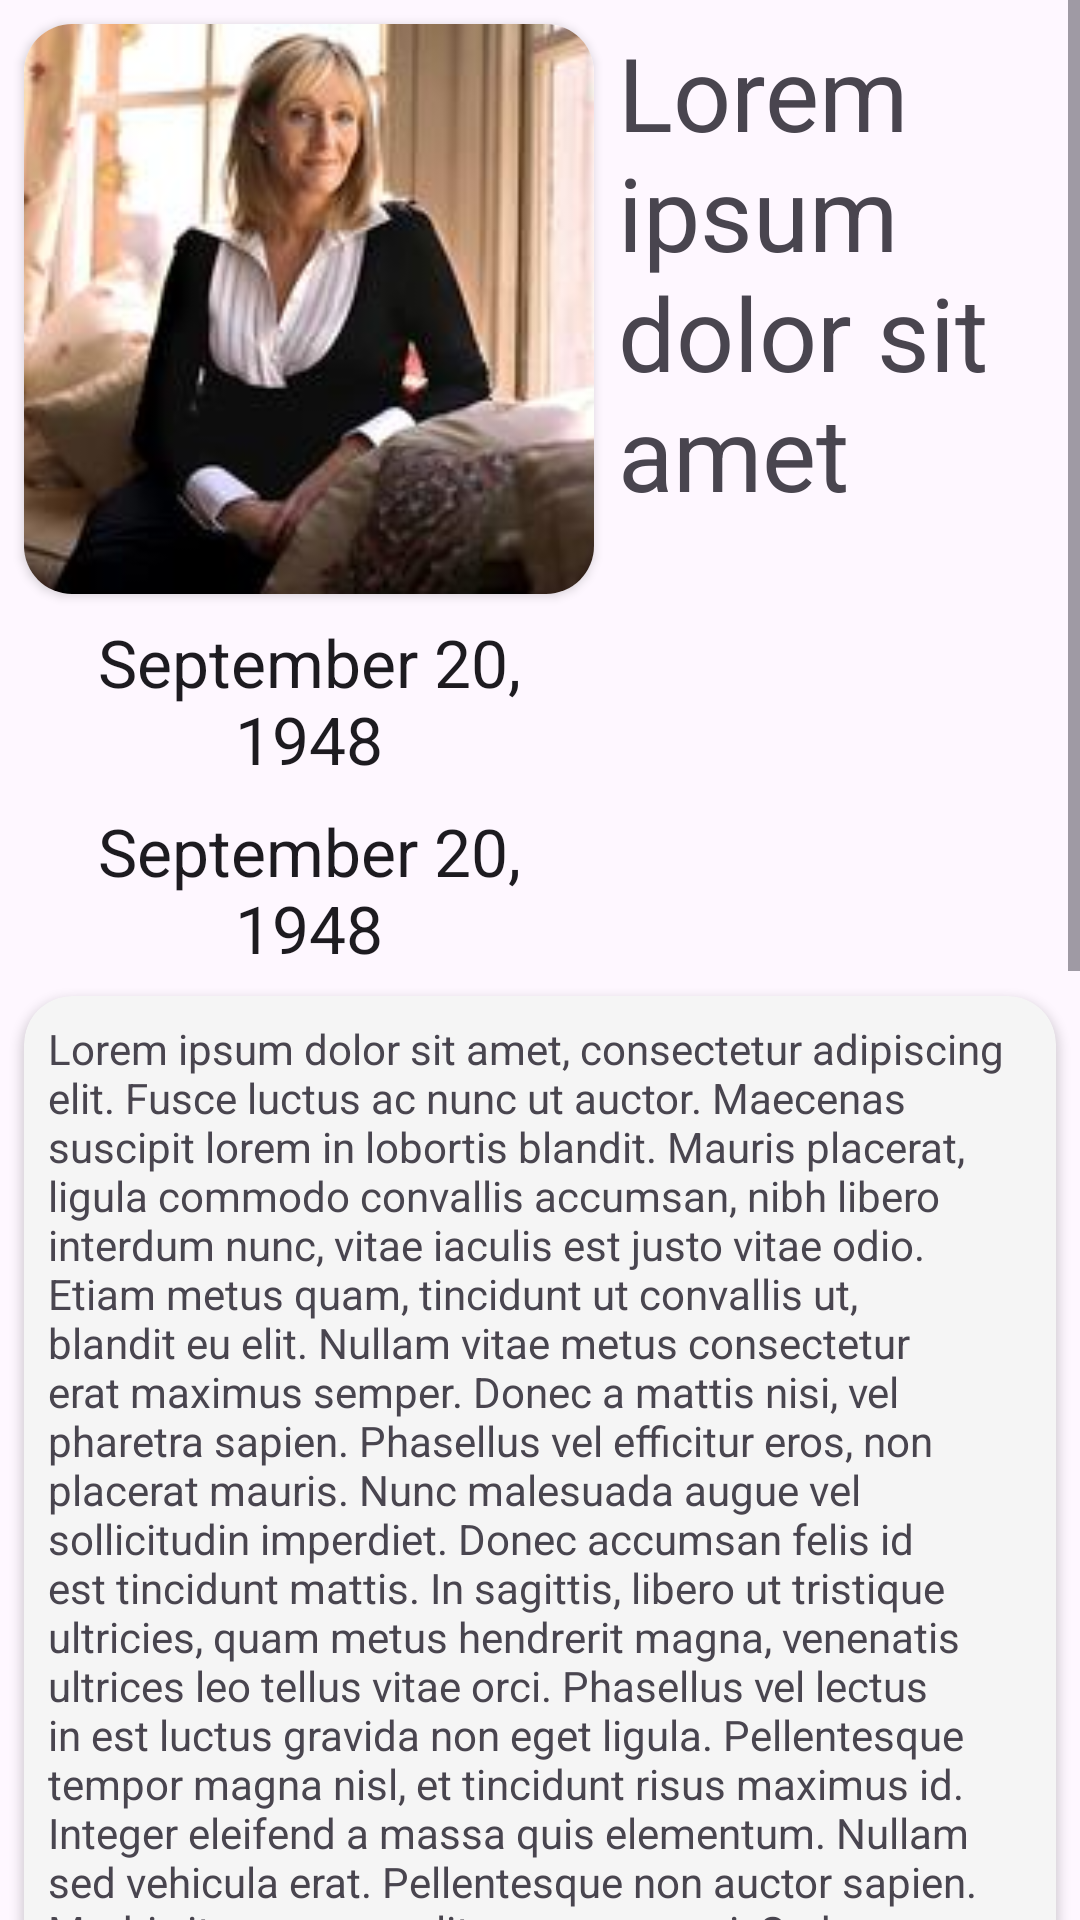

Reconstruct the res/layout file that produces this screen, plus the resources it refers to.
<!-- AndroidManifest.xml: application theme Theme.OpenBook -->
<!-- res/layout/fragment_author_details.xml -->
<?xml version="1.0" encoding="utf-8"?>
<FrameLayout xmlns:android="http://schemas.android.com/apk/res/android"
    xmlns:app="http://schemas.android.com/apk/res-auto"
    xmlns:tools="http://schemas.android.com/tools"
    android:layout_width="match_parent"
    android:layout_height="match_parent"
    tools:context=".view.home.AuthorDetailsFragment">

    <ScrollView
        android:layout_width="match_parent"
        android:layout_height="match_parent">

        <androidx.constraintlayout.widget.ConstraintLayout
            android:layout_width="match_parent"
            android:layout_height="wrap_content">

            <androidx.cardview.widget.CardView
                android:id="@+id/cardView2"
                android:layout_width="190dp"
                android:layout_height="190dp"
                android:layout_marginStart="8dp"
                android:layout_marginTop="8dp"
                app:cardCornerRadius="16dp"
                app:layout_constraintStart_toStartOf="parent"
                app:layout_constraintTop_toTopOf="parent">

                <ImageView
                    android:id="@+id/iv_author_photo"
                    android:layout_width="match_parent"
                    android:layout_height="match_parent"
                    android:scaleType="centerCrop"
                    app:srcCompat="@drawable/jk_rowling" />
            </androidx.cardview.widget.CardView>

            <TextView
                android:id="@+id/tv_author_name"
                android:layout_width="0dp"
                android:layout_height="0dp"
                android:layout_marginStart="8dp"
                android:layout_marginEnd="8dp"
                android:text="@string/titleText"
                android:textAppearance="@style/TextAppearance.AppCompat.Display1"
                app:layout_constraintBottom_toBottomOf="@+id/cardView2"
                app:layout_constraintEnd_toEndOf="parent"
                app:layout_constraintStart_toEndOf="@+id/cardView2"
                app:layout_constraintTop_toTopOf="@+id/cardView2" />

            <TextView
                android:id="@+id/tv_author_dates"
                android:layout_width="0dp"
                android:layout_height="wrap_content"
                android:layout_marginTop="8dp"
                android:gravity="center"
                android:text="@string/datesText"
                android:textAppearance="@style/TextAppearance.AppCompat.Large"
                app:layout_constraintEnd_toEndOf="@+id/cardView2"
                app:layout_constraintStart_toStartOf="@+id/cardView2"
                app:layout_constraintTop_toBottomOf="@+id/cardView2" />

            <TextView
                android:id="@+id/tv_author_dates2"
                android:layout_width="0dp"
                android:layout_height="wrap_content"
                android:layout_marginTop="8dp"
                android:gravity="center"
                android:text="@string/datesText"
                android:textAppearance="@style/TextAppearance.AppCompat.Large"
                app:layout_constraintEnd_toEndOf="@+id/cardView2"
                app:layout_constraintHorizontal_bias="0.0"
                app:layout_constraintStart_toStartOf="@+id/cardView2"
                app:layout_constraintTop_toBottomOf="@+id/tv_author_dates" />

            <androidx.cardview.widget.CardView
                style="@style/cardViewStyle"
                android:layout_width="match_parent"
                android:layout_height="wrap_content"
                android:layout_marginStart="8dp"
                android:layout_marginTop="8dp"
                android:layout_marginEnd="8dp"
                app:cardCornerRadius="16dp"
                app:layout_constraintBottom_toBottomOf="parent"
                app:layout_constraintEnd_toEndOf="@+id/tv_author_name"
                app:layout_constraintStart_toStartOf="parent"
                app:layout_constraintTop_toBottomOf="@+id/tv_author_dates2">

                <TextView
                    android:id="@+id/tv_author_bio"
                    android:layout_width="match_parent"
                    android:layout_height="wrap_content"
                    android:layout_margin="8dp"
                    android:text="@string/descriptionText" />
            </androidx.cardview.widget.CardView>

        </androidx.constraintlayout.widget.ConstraintLayout>
    </ScrollView>
</FrameLayout>
<!-- resources referenced by this layout -->
<resources>
  <!-- drawable jk_rowling: webp bitmap (drawable, 33630 bytes) -->
  <string name="datesText" translatable="false">September 20, 1948</string>
  <string name="descriptionText" translatable="false">Lorem ipsum dolor sit amet, consectetur adipiscing elit. Fusce luctus ac nunc ut auctor. Maecenas suscipit lorem in lobortis blandit. Mauris placerat, ligula commodo convallis accumsan, nibh libero interdum nunc, vitae iaculis est justo vitae odio. Etiam metus quam, tincidunt ut convallis ut, blandit eu elit. Nullam vitae metus consectetur erat maximus semper. Donec a mattis nisi, vel pharetra sapien. Phasellus vel efficitur eros, non placerat mauris. Nunc malesuada augue vel sollicitudin imperdiet.  Donec accumsan felis id est tincidunt mattis. In sagittis, libero ut tristique ultricies, quam metus hendrerit magna, venenatis ultrices leo tellus vitae orci. Phasellus vel lectus in est luctus gravida non eget ligula. Pellentesque tempor magna nisl, et tincidunt risus maximus id. Integer eleifend a massa quis elementum. Nullam sed vehicula erat. Pellentesque non auctor sapien. Morbi vitae congue elit, a congue orci. Sed nec magna sit amet ipsum lobortis viverra. Aliquam vel elementum urna. Phasellus mollis urna non arcu molestie ullamcorper.  Ut quis odio facilisis, sodales velit nec, blandit erat. Pellentesque laoreet sapien vel risus efficitur, sed finibus mauris vehicula. Duis nec fringilla lectus, vitae interdum nibh. Nam elementum dui sit amet imperdiet imperdiet. Mauris vitae leo ornare, consequat diam quis, posuere velit. Praesent eu quam ac neque viverra elementum et vel mi. Sed sit amet quam tempor, sodales turpis in, fringilla neque. Mauris ut suscipit risus, ac rutrum felis. Nulla id sapien eget eros gravida accumsan. Pellentesque massa lectus, interdum quis venenatis eu, interdum lobortis velit. Nam egestas neque eget enim pulvinar vehicula. Nunc sed libero in est iaculis tincidunt. Donec pellentesque ultrices tellus vel consectetur.  Nunc at libero vulputate, ultricies mauris a, dapibus elit. Duis egestas dapibus orci et blandit. Duis posuere eleifend ipsum ac fermentum. Ut aliquam nibh sit amet turpis consequat gravida. Vestibulum mauris dui, euismod vitae faucibus non, pellentesque sed metus. Proin interdum, lacus eu viverra sollicitudin, lorem quam iaculis magna, vel suscipit metus dolor scelerisque velit. Vestibulum sed turpis vel diam maximus venenatis eget non tortor. Maecenas venenatis ut tellus ac elementum. Vestibulum non purus nisi. Phasellus quam arcu, varius in consequat sit amet, viverra id nibh.  Nulla iaculis fringilla rhoncus. Ut eget dolor felis. Aliquam ut laoreet ex. Nulla erat nulla, elementum nec pulvinar id, dapibus eget ligula. Proin eget odio cursus, gravida ligula finibus, molestie massa. Quisque finibus ultrices leo, sit amet porta orci. Sed iaculis pellentesque viverra. Donec in iaculis felis. Aliquam erat volutpat. Nunc pretium ligula eget est porta vulputate. Proin ac bibendum enim, pharetra porttitor nunc.</string>
  <string name="titleText" translatable="false">Lorem ipsum dolor sit amet</string>
  <style name="cardViewStyle" parent="Theme.Material3.DayNight.NoActionBar">
          <item name="android:backgroundTint">@color/light_gray</item>
      </style>
  <style name="Theme.OpenBook" parent="Base.Theme.OpenBook" />
  <color name="light_gray">#F5F5F5</color>
  <style name="Base.Theme.OpenBook" parent="Theme.Material3.DayNight.NoActionBar">
          
          
      </style>
</resources>
